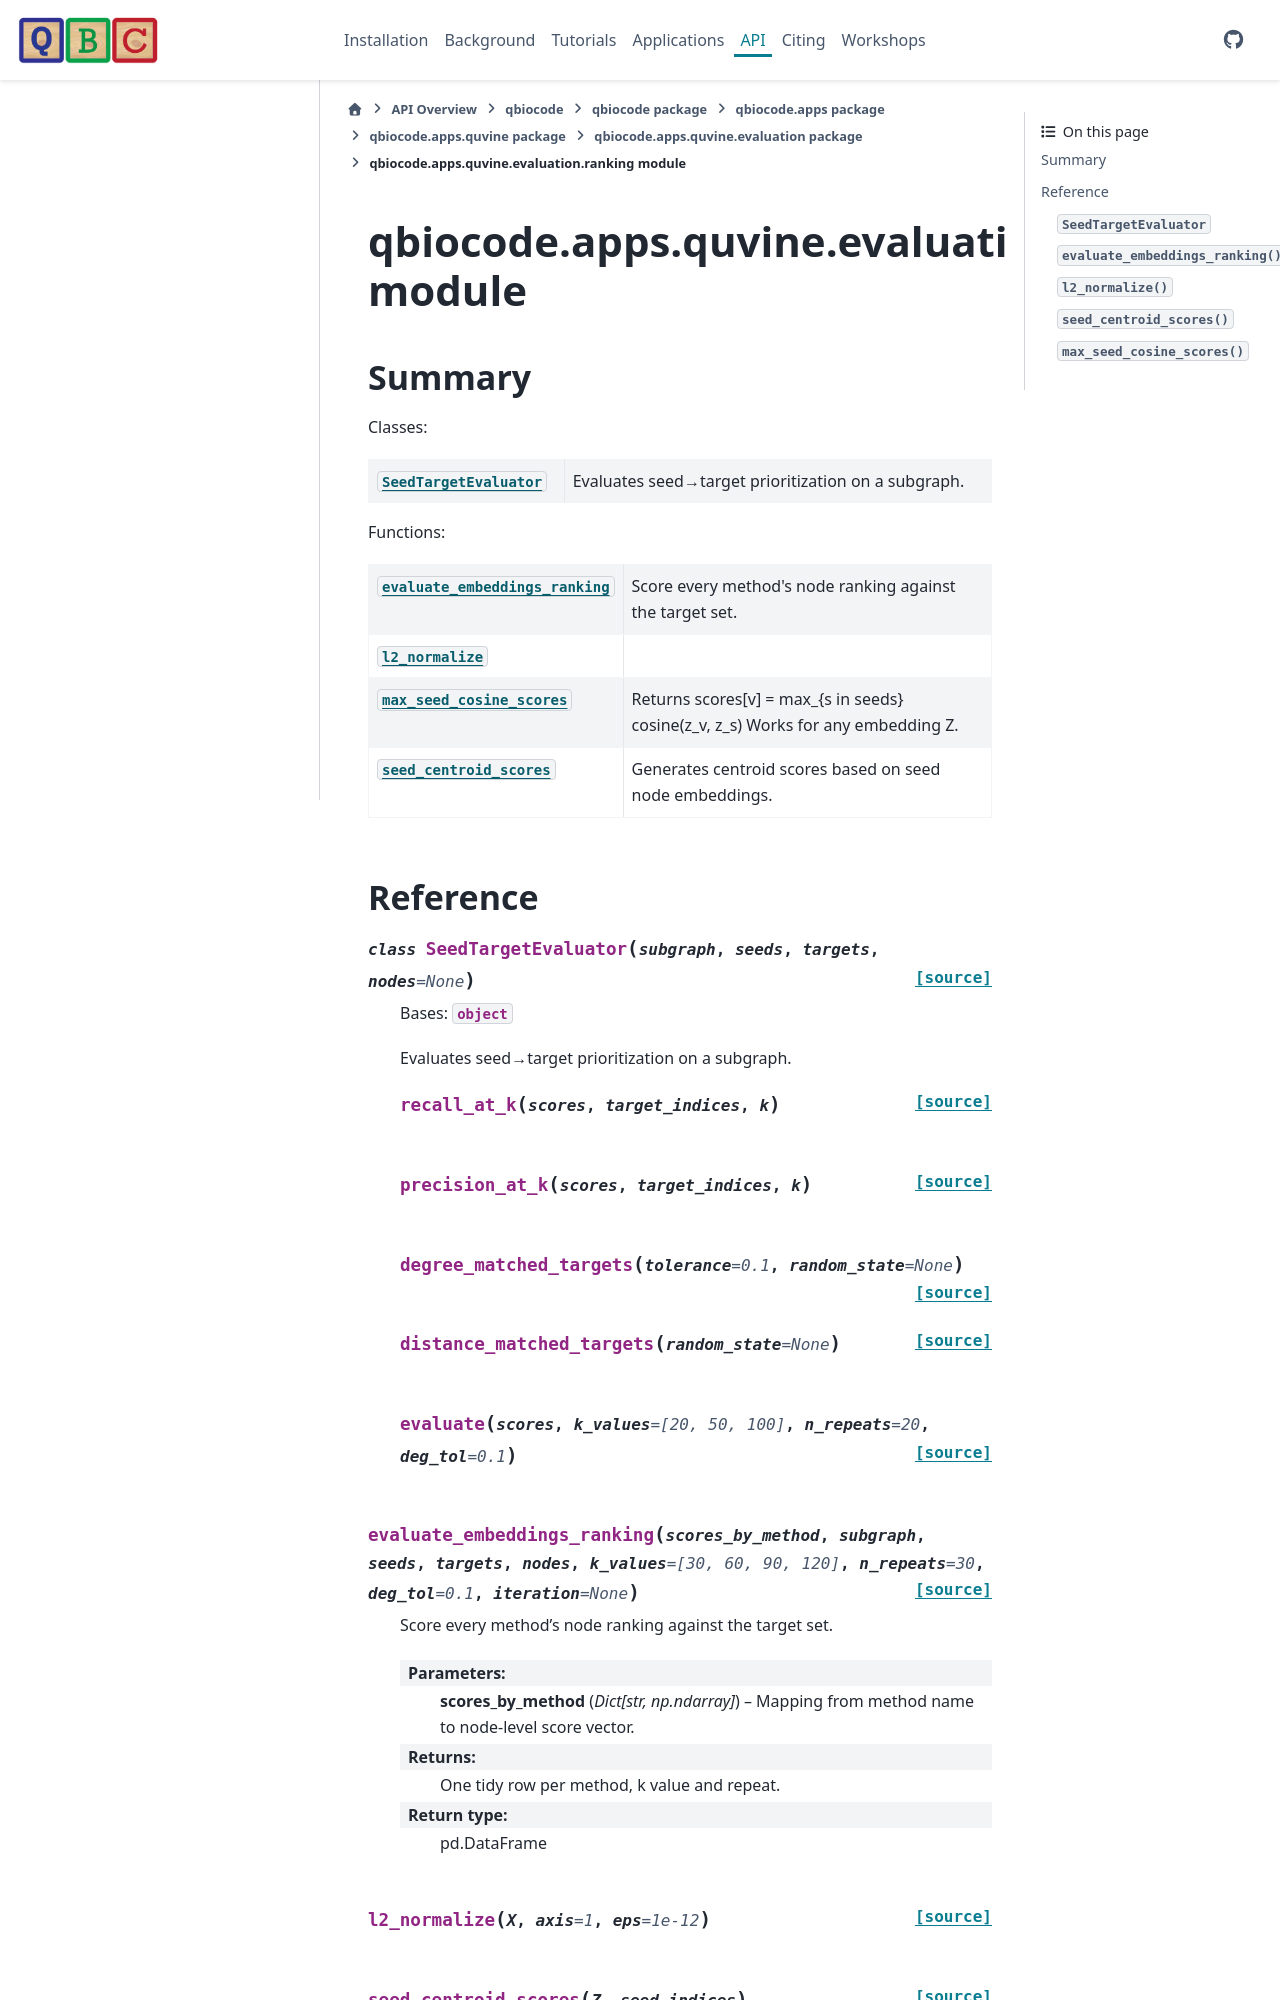

repository: qiskit-community/QBioCode · page: api/qbiocode.apps.quvine.evaluation.ranking.html · generator: sphinx


:autogenerated:

qbiocode.apps.quvine.evaluation.ranking module
==============================================

.. currentmodule:: qbiocode.apps.quvine.evaluation.ranking

.. automodule:: qbiocode.apps.quvine.evaluation.ranking
    :members: SeedTargetEvaluator, evaluate_embeddings_ranking, l2_normalize, max_seed_cosine_scores, seed_centroid_scores
    :undoc-members:
    :show-inheritance:
    :member-order: bysource

    Summary
    -------

    Classes:

    .. autosummary::
        :nosignatures:

        SeedTargetEvaluator

    Functions:
